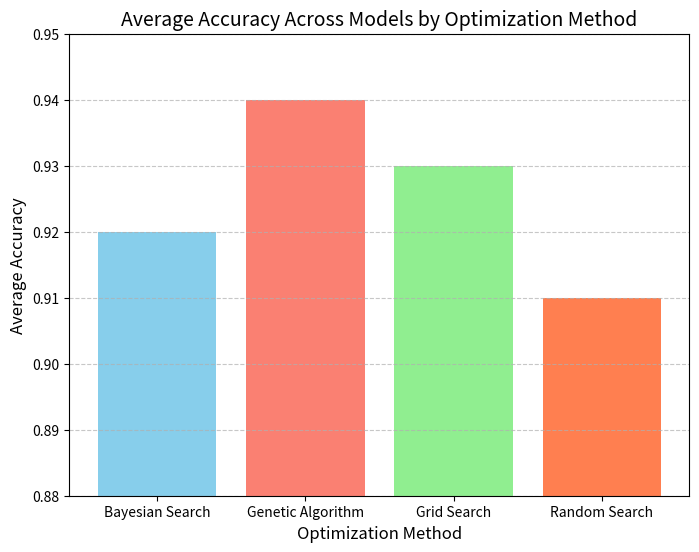

This chart was generated by the following Python code:
import matplotlib.pyplot as plt
import pandas as pd

# 데이터 정의
data = {
    'Optimization Method': ['Bayesian Search', 'Genetic Algorithm', 'Grid Search', 'Random Search'],
    'Average Accuracy': [0.92, 0.94, 0.93, 0.91]
}

df = pd.DataFrame(data)

# 그래프 그리기
plt.figure(figsize=(8, 6))
plt.bar(df['Optimization Method'], df['Average Accuracy'], color=['skyblue', 'salmon', 'lightgreen', 'coral'])
plt.ylim(0.88, 0.95)  # 축소된 범위
plt.title('Average Accuracy Across Models by Optimization Method', fontsize=14)
plt.xlabel('Optimization Method', fontsize=12)
plt.ylabel('Average Accuracy', fontsize=12)
plt.grid(axis='y', linestyle='--', alpha=0.7)
plt.show()
